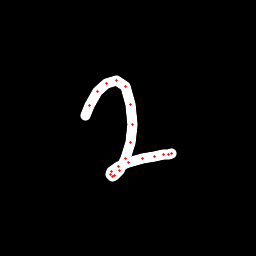

Data behind this chart, as committed beside it:
x, y, hover, eod
85.37, 115.3, 0.0, 0.0
89.75, 105.3, 0.0, 0.0
98, 91.9, 0.0, 0.0
106.9, 83.6, 0.0, 0.0
116.3, 80.49, 0.0, 0.0
125, 86.77, 0.0, 0.0
130.8, 104.5, 0.0, 0.0
132.3, 124.9, 0.0, 0.0
130.6, 142.2, 0.0, 0.0
125.6, 158.9, 0.0, 0.0
119.2, 170.4, 0.0, 0.0
114.5, 175.1, 0.0, 0.0
112.4, 176.5, 0.0, 0.0
110.9, 174.3, 0.0, 0.0
111.7, 171.3, 0.0, 0.0
118.6, 166.5, 0.0, 0.0
128.9, 162.4, 0.0, 0.0
142.6, 159, 0.0, 0.0
154.8, 156.2, 0.0, 0.0
163.7, 154.7, 0.0, 0.0
168.3, 154, 0.0, 0.0
171.3, 153.3, 0.0, 1.0
